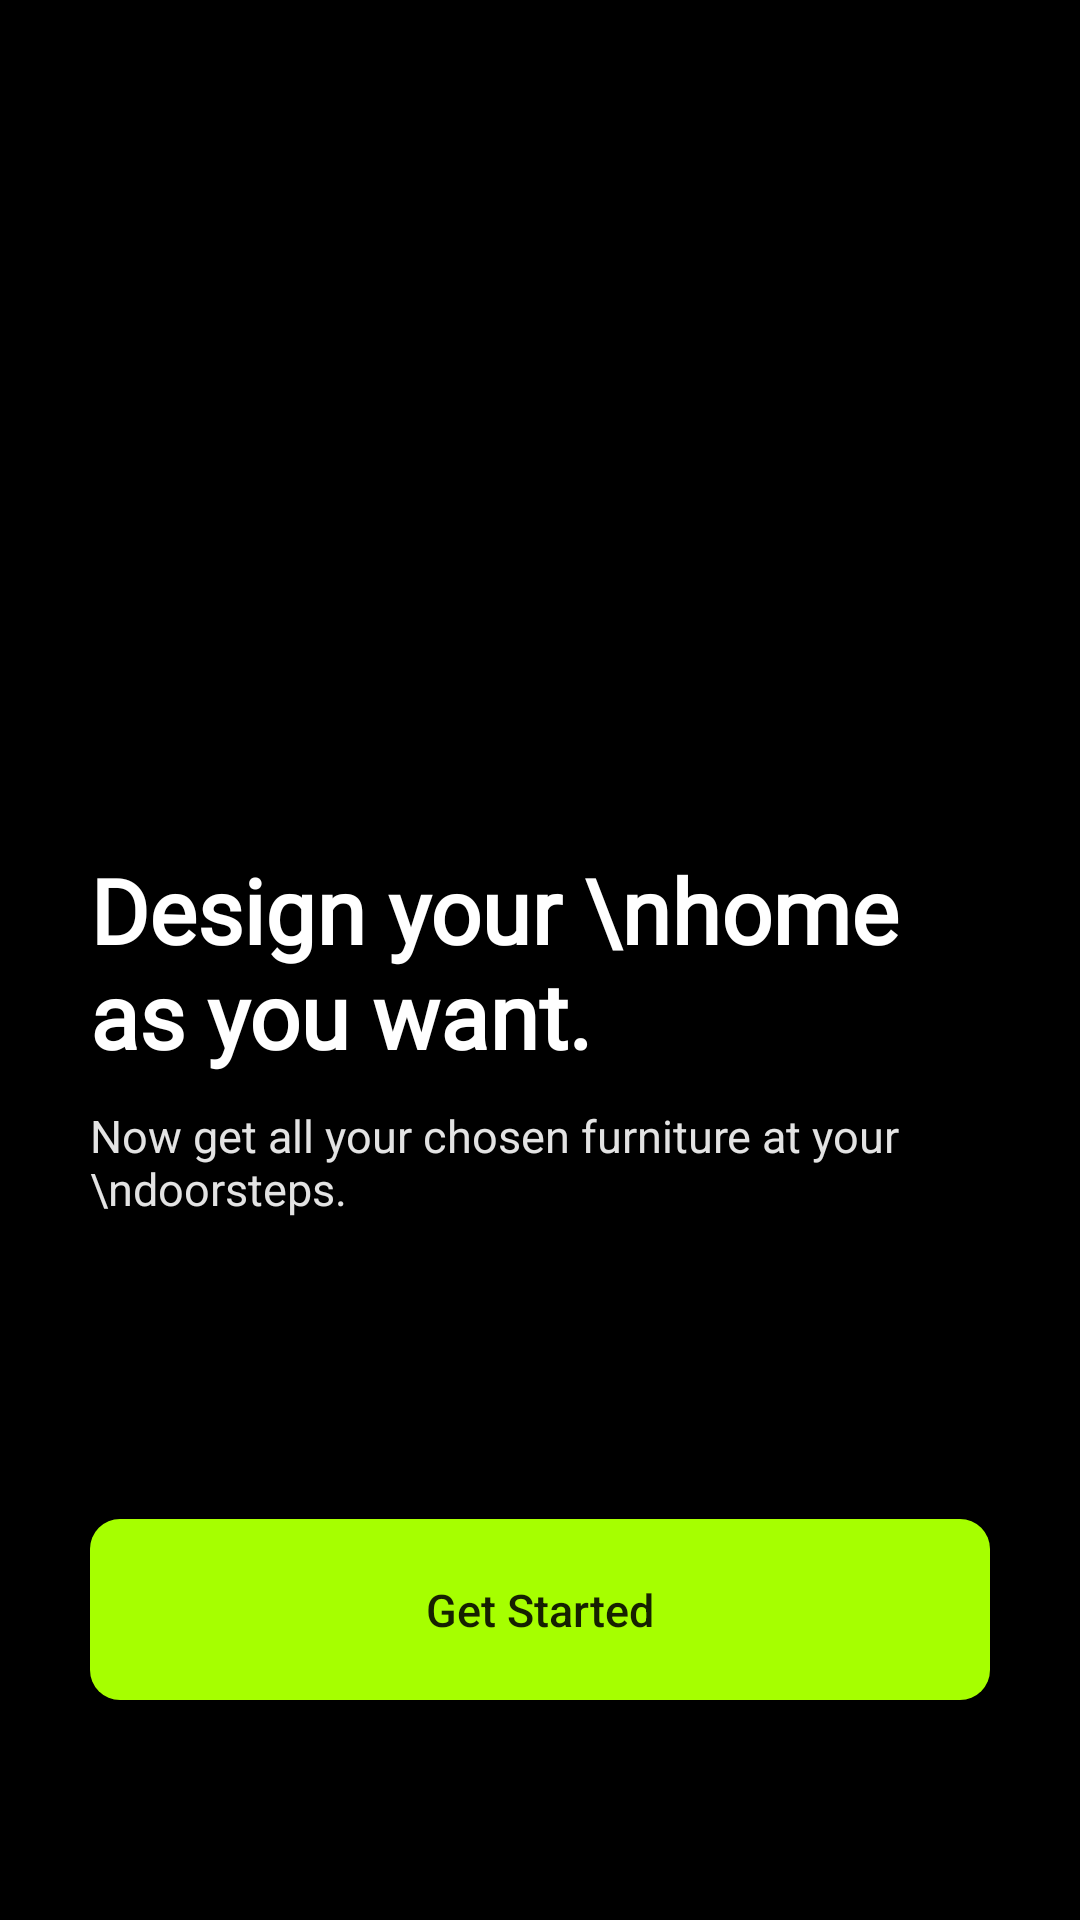

Write the Android layout XML for this screen, with the resource values it uses.
<!-- AndroidManifest.xml: application theme Theme.Furniture -->
<!-- res/layout/activity_main.xml -->
<?xml version="1.0" encoding="utf-8"?>
<LinearLayout
    xmlns:android="http://schemas.android.com/apk/res/android"
    xmlns:app="http://schemas.android.com/apk/res-auto"
    xmlns:tools="http://schemas.android.com/tools"
    android:layout_width="match_parent"
    android:layout_height="match_parent"
    android:orientation="vertical"
    android:gravity="center"
    android:background="#000000"
    tools:context=".MainActivity">

    <ImageView
        android:layout_width="150dp"
        android:layout_height="170dp"
        android:layout_marginBottom="30dp"
        android:background="@drawable/default_welcome"
        android:layout_gravity="end"/>

    <TextView
        android:layout_width="match_parent"
        android:layout_height="wrap_content"
        android:layout_marginHorizontal="30dp"
        android:fontFamily="@font/abril_fatface"
        android:layout_marginTop="60dp"
        android:text="Design your \nhome as you want."
        android:textColor="@color/white"
        android:textSize="30dp"
        android:textStyle="bold" />

    <TextView
        android:layout_width="match_parent"
        android:layout_height="wrap_content"
        android:textColor="#E3E3E3"
        android:textSize="15dp"
        android:layout_marginTop="10dp"
        android:text="Now get all your chosen furniture at your \ndoorsteps."
        android:layout_marginHorizontal="30dp"/>

    <Button
        android:id="@+id/next"
        android:layout_width="match_parent"
        android:layout_height="wrap_content"
        android:background="@drawable/custom_botton"
        android:text="Get Started"
        android:paddingVertical="20dp"
        android:textAllCaps="false"
        android:textSize="15dp"
        android:layout_marginHorizontal="30dp"
        android:layout_marginBottom="50dp"
        android:layout_marginTop="100dp"/>

</LinearLayout>
<!-- resources referenced by this layout -->
<resources>
  <!-- drawable custom_botton (drawable) -->
  <?xml version="1.0" encoding="utf-8"?>
  <shape xmlns:android="http://schemas.android.com/apk/res/android" android:shape="rectangle">
      <corners android:radius="10dp"/>
      <solid android:color="#A6FF00"/>
  </shape>
  <style name="Theme.Furniture" parent="Theme.AppCompat.Light.NoActionBar">
          <item name="colorPrimary">#000000</item>
          <item name="colorPrimaryDark">#000000</item>
          <item name="colorAccent">#A6FF00</item>
          <item name="android:navigationBarColor">#000000</item>
          <item name="android:windowLightStatusBar">false</item>
          <item name="statusBarBackground">#000000</item>
          <item name="android:windowContentTransitions">true</item>
          <item name="android:windowDrawsSystemBarBackgrounds">true</item>
          <item name="android:windowTranslucentNavigation">false</item>
          <item name="android:windowActivityTransitions">true</item>
          <item name="android:windowAnimationStyle">@style/CustomActivityAnimation</item>
      </style>
  <style name="CustomActivityAnimation" parent="@android:style/Animation.Activity">
          <item name="android:activityOpenEnterAnimation">@anim/slide_in_right</item>
          <item name="android:activityOpenExitAnimation">@anim/slide_out_left</item>
          <item name="android:activityCloseEnterAnimation">@anim/slide_in_left</item>
          <item name="android:activityCloseExitAnimation">@anim/slide_out_right</item>
      </style>
  <!-- not gathered from this repository: default colours our renderer supplied (Android Studio template values) -->
  <color name="white">#FFFFFFFF</color>
</resources>
